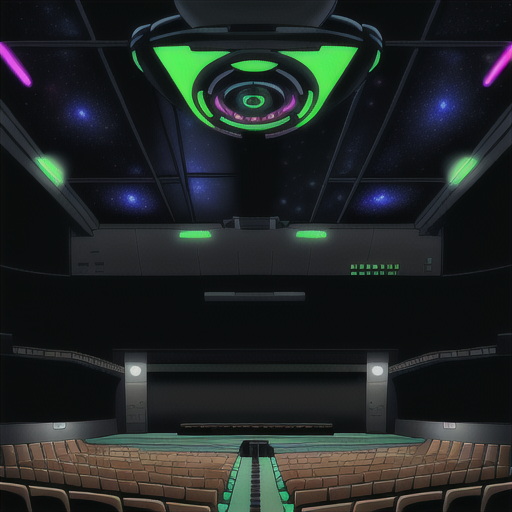
Generation parameters embedded in this image by AUTOMATIC1111 Stable Diffusion web UI or a fork of it (Forge, ...) (PNG 'parameters' text chunk):
Empty Concert Hall open ceiling to see stars and galaxies in Cyberpunk Heaven in the style of Jet Set Radio Future
Steps: 20, Sampler: Euler a, CFG scale: 7, Seed: 3478412869, Size: 515x512, Model hash: 44ba85a850, Model: animeTWO, Style Selector Enabled: True, Style Selector Randomize: False, Style Selector Style: base, Version: v1.6.0-295-g9c1c0da0